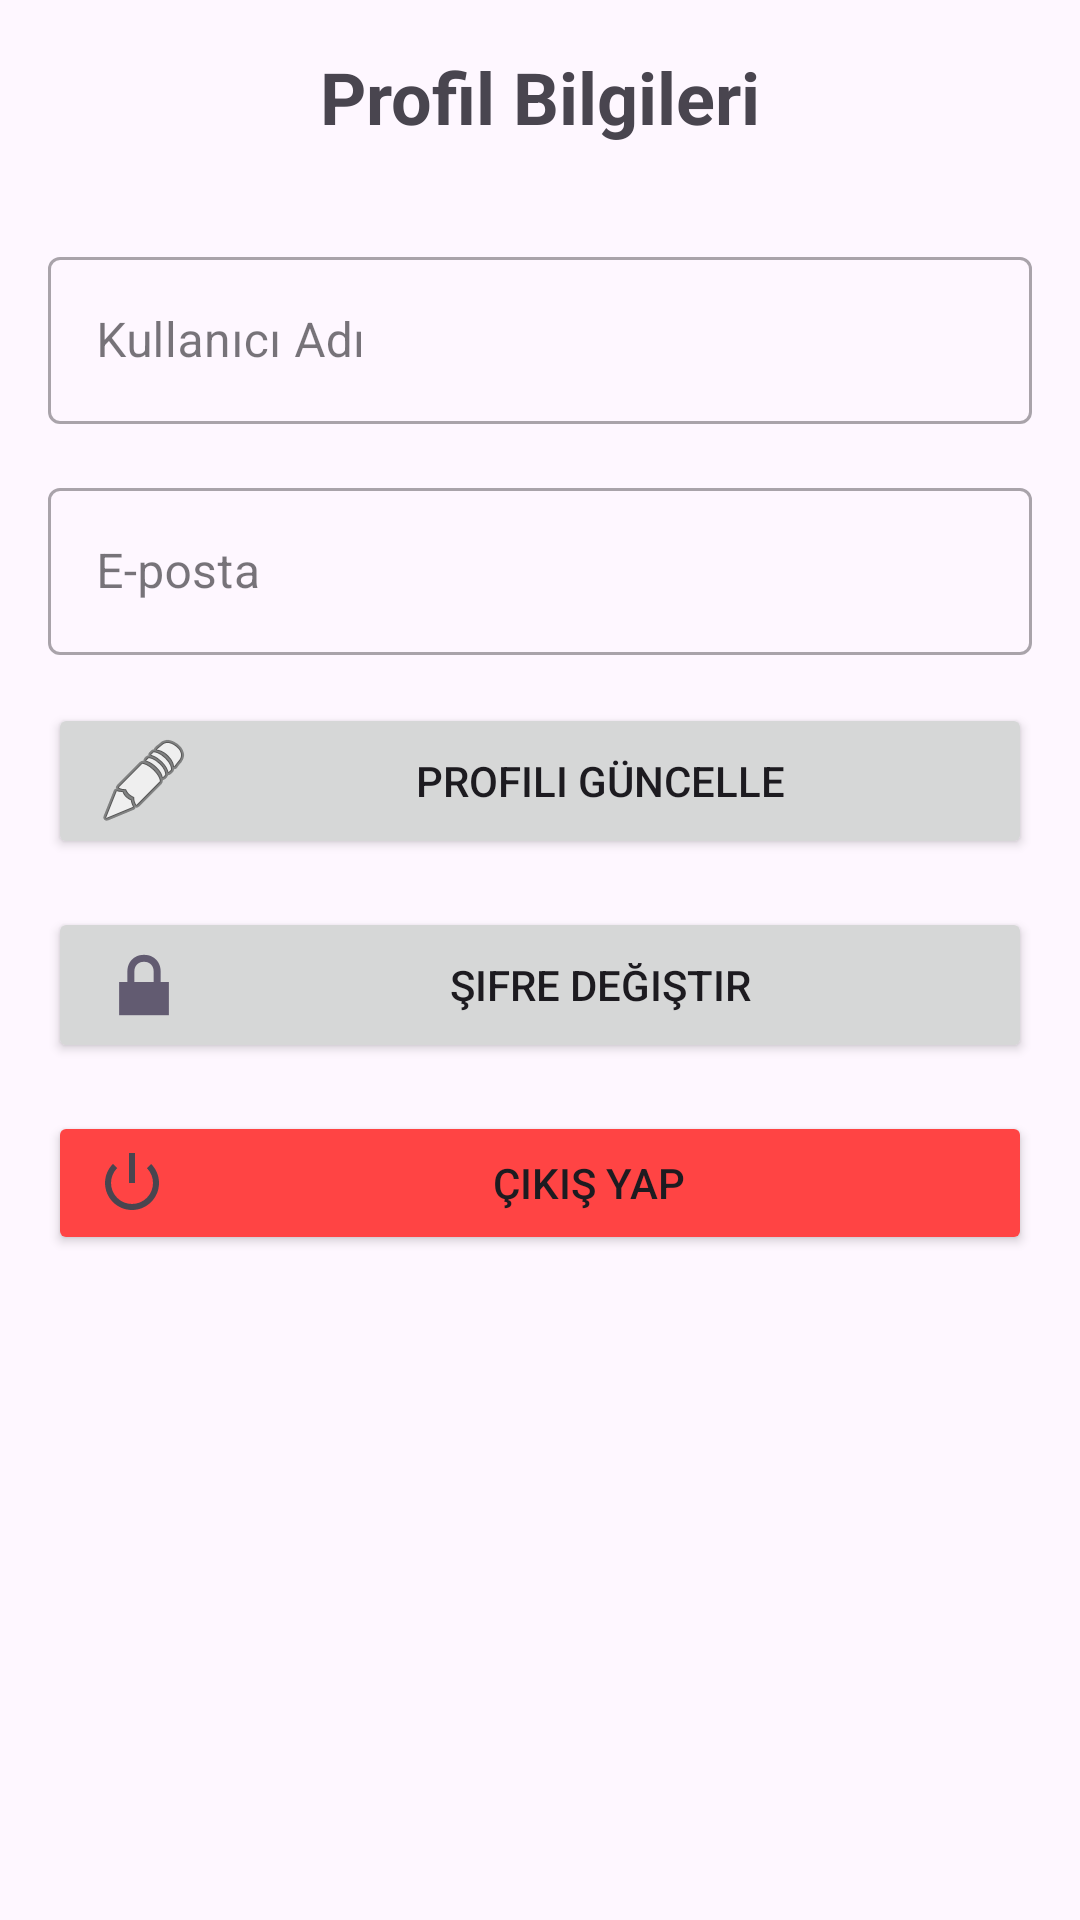

Layout XML and referenced resources for this Android screen:
<!-- AndroidManifest.xml: application theme Theme.NewAkobsAI -->
<!-- res/layout/fragment_profile.xml -->
<?xml version="1.0" encoding="utf-8"?>
<androidx.constraintlayout.widget.ConstraintLayout xmlns:android="http://schemas.android.com/apk/res/android"
    xmlns:app="http://schemas.android.com/apk/res-auto"
    xmlns:tools="http://schemas.android.com/tools"
    android:layout_width="match_parent"
    android:layout_height="match_parent"
    android:padding="16dp"
    tools:context=".ui.main.ProfileFragment">

    <TextView
        android:id="@+id/tvProfileTitle"
        android:layout_width="wrap_content"
        android:layout_height="wrap_content"
        android:text="Profil Bilgileri"
        android:textSize="24sp"
        android:textStyle="bold"
        app:layout_constraintEnd_toEndOf="parent"
        app:layout_constraintStart_toStartOf="parent"
        app:layout_constraintTop_toTopOf="parent" />

    <com.google.android.material.textfield.TextInputLayout
        android:id="@+id/tilProfileName"
        style="@style/Widget.MaterialComponents.TextInputLayout.OutlinedBox"
        android:layout_width="match_parent"
        android:layout_height="wrap_content"
        android:layout_marginTop="32dp"
        android:hint="Kullanıcı Adı"
        app:layout_constraintEnd_toEndOf="parent"
        app:layout_constraintStart_toStartOf="parent"
        app:layout_constraintTop_toBottomOf="@+id/tvProfileTitle">

        <com.google.android.material.textfield.TextInputEditText
            android:id="@+id/edtProfileName"
            android:layout_width="match_parent"
            android:layout_height="wrap_content"
            android:inputType="textPersonName" />
    </com.google.android.material.textfield.TextInputLayout>

    <com.google.android.material.textfield.TextInputLayout
        android:id="@+id/tilProfileEmail"
        style="@style/Widget.MaterialComponents.TextInputLayout.OutlinedBox"
        android:layout_width="match_parent"
        android:layout_height="wrap_content"
        android:layout_marginTop="16dp"
        android:hint="E-posta"
        app:layout_constraintEnd_toEndOf="parent"
        app:layout_constraintStart_toStartOf="parent"
        app:layout_constraintTop_toBottomOf="@+id/tilProfileName">

        <com.google.android.material.textfield.TextInputEditText
            android:id="@+id/edtProfileEmail"
            android:layout_width="match_parent"
            android:layout_height="wrap_content"
            android:enabled="false"
            android:inputType="textEmailAddress" />
    </com.google.android.material.textfield.TextInputLayout>

    <Button
        android:id="@+id/btnUpdateProfile"
        android:layout_width="match_parent"
        android:layout_height="wrap_content"
        android:text="@string/update_profile"
        android:drawableStart="@android:drawable/ic_menu_edit"
        android:drawablePadding="8dp"
        android:paddingStart="16dp"
        android:paddingEnd="16dp"
        app:layout_constraintTop_toBottomOf="@+id/tilProfileEmail"
        app:layout_constraintStart_toStartOf="parent"
        app:layout_constraintEnd_toEndOf="parent"
        android:layout_marginTop="16dp"/>

    <Button
        android:id="@+id/btnChangePassword"
        android:layout_width="match_parent"
        android:layout_height="wrap_content"
        android:text="@string/change_password"
        android:drawableStart="@android:drawable/ic_lock_lock"
        android:drawablePadding="8dp"
        android:paddingStart="16dp"
        android:paddingEnd="16dp"
        app:layout_constraintTop_toBottomOf="@+id/btnUpdateProfile"
        app:layout_constraintStart_toStartOf="parent"
        app:layout_constraintEnd_toEndOf="parent"
        android:layout_marginTop="16dp"/>

    <Button
        android:id="@+id/btnLogout"
        android:layout_width="match_parent"
        android:layout_height="wrap_content"
        android:layout_marginTop="16dp"
        android:backgroundTint="@android:color/holo_red_light"
        android:text="@string/logout"
        android:drawableStart="@android:drawable/ic_lock_power_off"
        android:drawablePadding="8dp"
        android:paddingStart="16dp"
        android:paddingEnd="16dp"
        app:layout_constraintEnd_toEndOf="parent"
        app:layout_constraintStart_toStartOf="parent"
        app:layout_constraintTop_toBottomOf="@+id/btnChangePassword" />

    <ProgressBar
        android:id="@+id/progressBar"
        android:layout_width="wrap_content"
        android:layout_height="wrap_content"
        android:visibility="gone"
        app:layout_constraintBottom_toBottomOf="parent"
        app:layout_constraintEnd_toEndOf="parent"
        app:layout_constraintStart_toStartOf="parent"
        app:layout_constraintTop_toTopOf="parent" />

</androidx.constraintlayout.widget.ConstraintLayout>
<!-- resources referenced by this layout -->
<resources>
  <string name="change_password">Şifre Değiştir</string>
  <string name="logout">Çıkış Yap</string>
  <string name="update_profile">Profili Güncelle</string>
  <style name="Theme.NewAkobsAI" parent="Base.Theme.NewAkobsAI" />
  <style name="Base.Theme.NewAkobsAI" parent="Theme.Material3.DayNight.NoActionBar">
          
          
      </style>
</resources>
